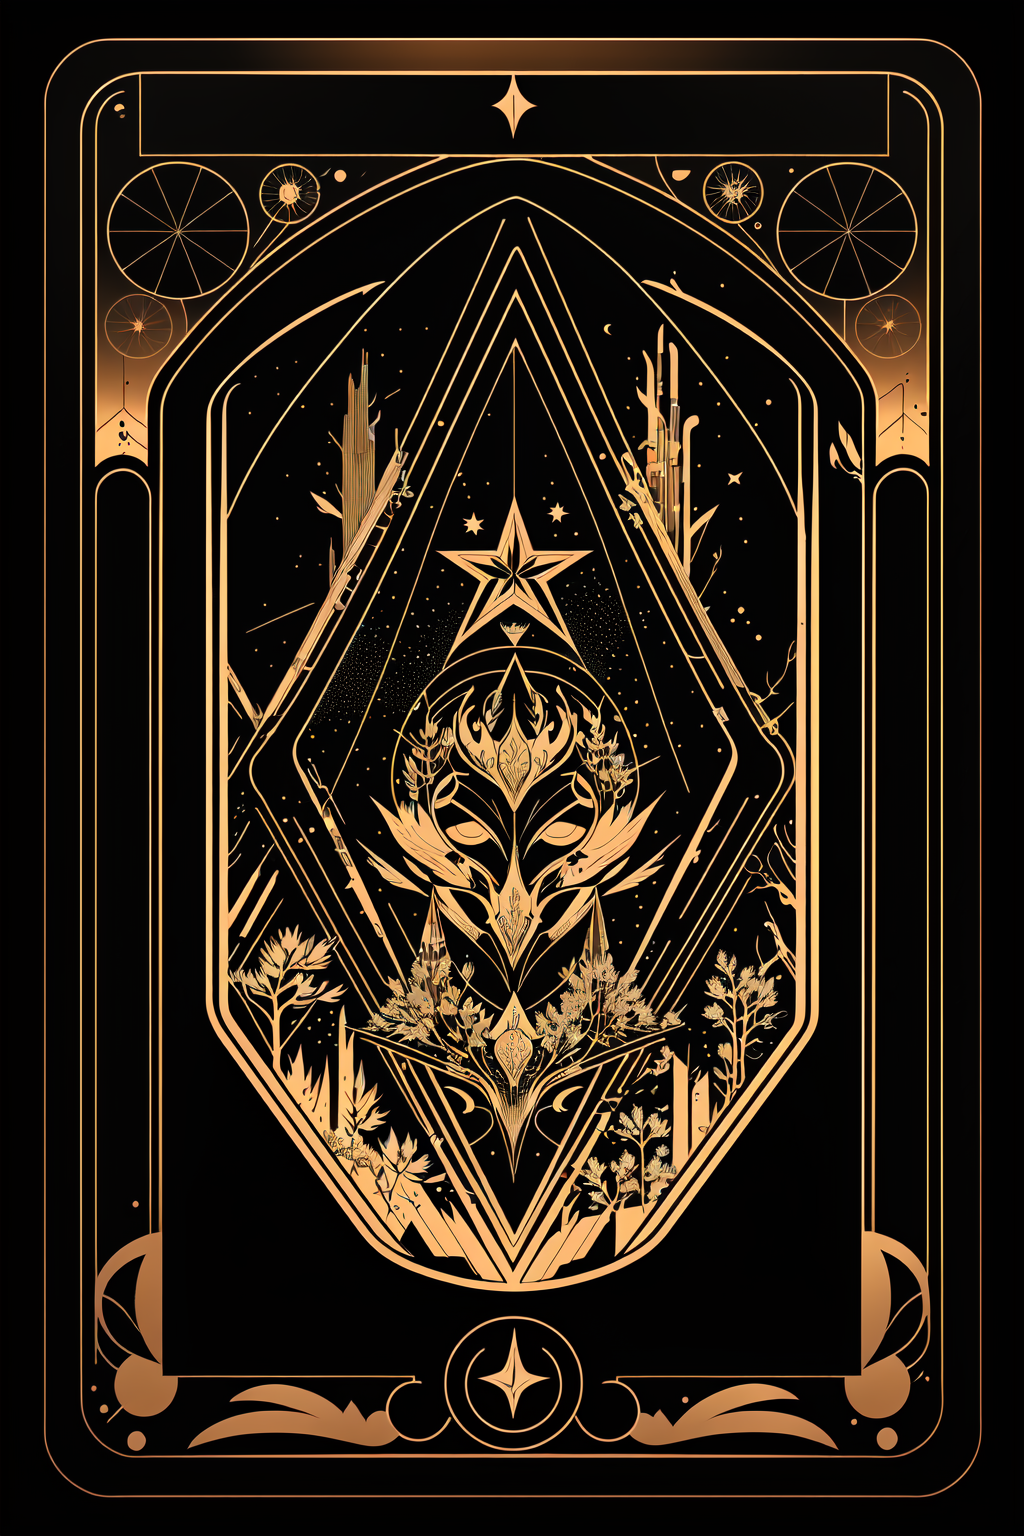
Generation parameters embedded in this image by AUTOMATIC1111 Stable Diffusion web UI or a fork of it (Forge, ...) (PNG 'parameters' text chunk):
tarot card, vector, (forest, nature):1.4, geometric, symmetrical, Graphical logo, Tattoo sketch, (circuit board), cyberpunk, tattoo art, Minimalism, symmetrical, dark geometric, 2D graphic, illustration
Negative prompt: bad-picture-chill-75v neg-artfixer neg-bad-artist-anime neg-bad-artist neg-bad_hands_5 neg-bad_prompt_2 neg-deliberate2 neg-fixer neg-realfixer
Steps: 40, Sampler: DPM++ 2M Karras, CFG scale: 8, Seed: 1541324710, Size: 512x768, Model hash: f2ab614091, Model: 526mixAnimated_v1NoVAE, VAE: kl-f8-anime2, Denoising strength: 0.6, Clip skip: 2, ControlNet 0 Enabled: True, ControlNet 0 Preprocessor: lineart_standard (from white bg & black line), ControlNet 0 Model: control_canny-fp16 [e3fe7712], ControlNet 0 Weight: 1, ControlNet 0 Starting Step: 0, ControlNet 0 Ending Step: 1, ControlNet 0 Resize Mode: Just Resize, ControlNet 0 Pixel Perfect: False, ControlNet 0 Control Mode: Balanced, ControlNet 0 Preprocessor Parameters: "(512, 100, 200)", Hires upscale: 2, Hires steps: 10, Hires upscaler: 4x_foolhardy_Remacri